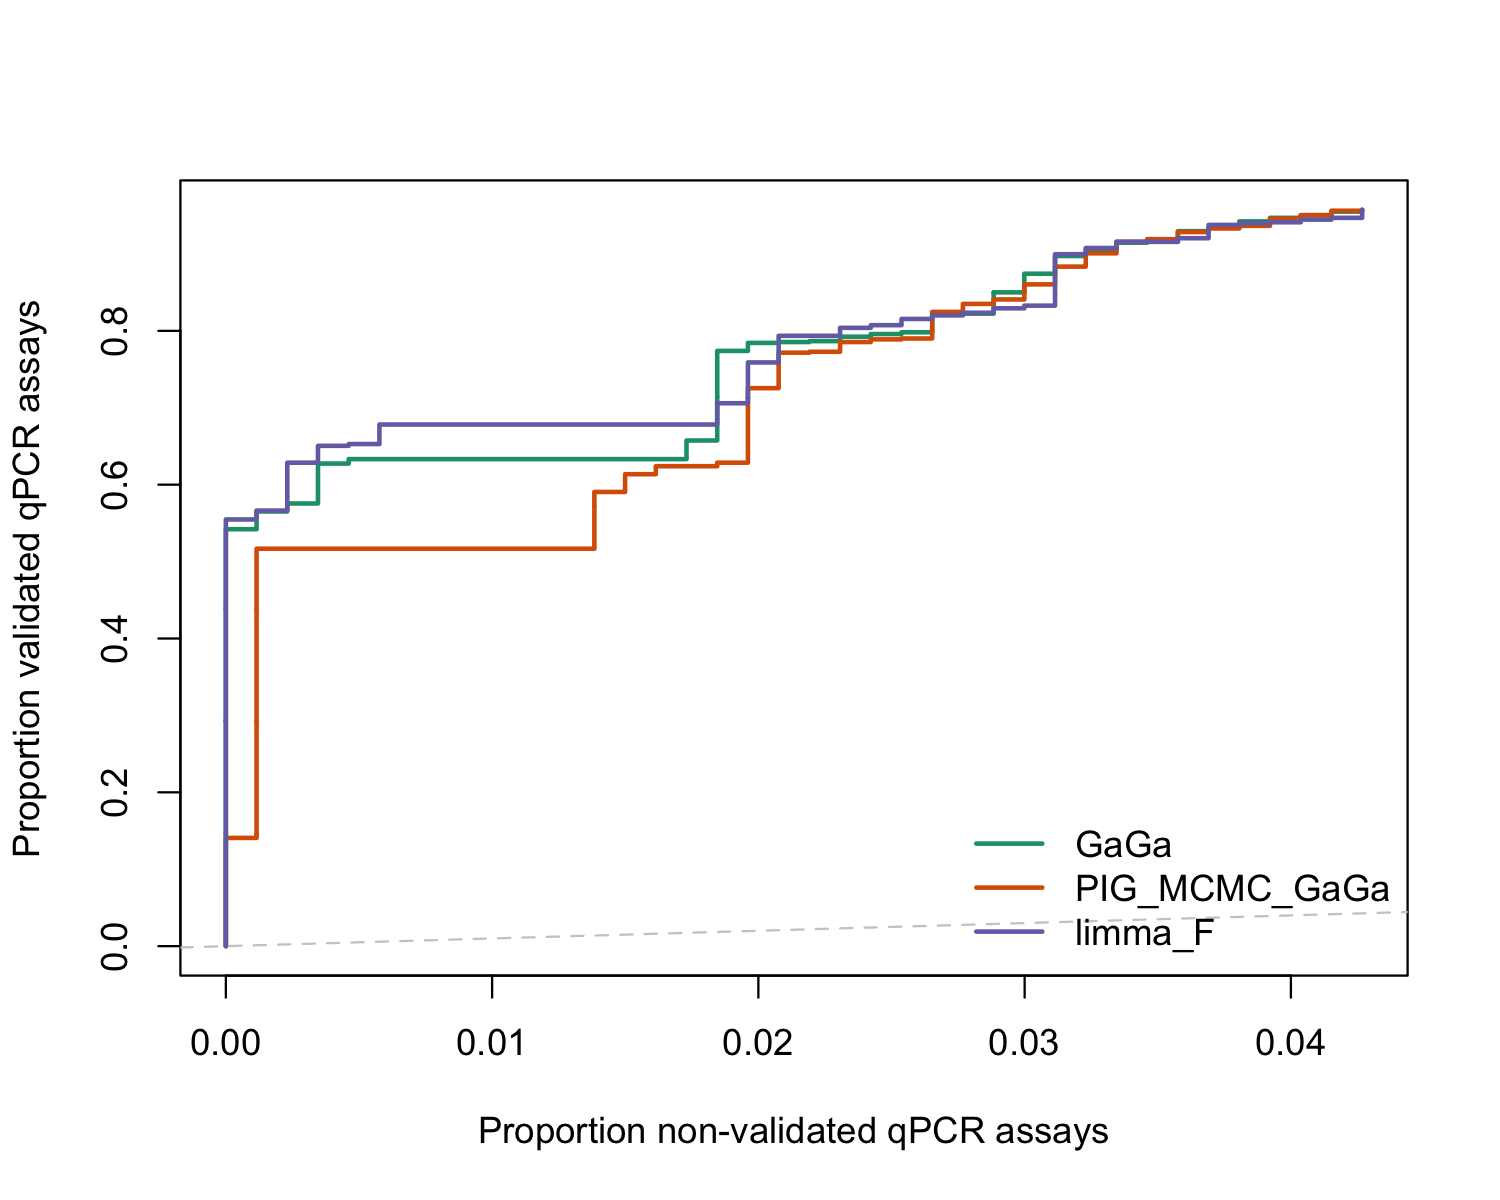

Source data for this figure (header and first rows):
rank, prop_nonvalidated, prop_validated, auc_scaled, auc_standard, method
0, 0, 0, 0.03242, 0.7936, GaGa
1, 0, 0.001153, 0.03242, 0.7936, GaGa
2, 0, 0.002307, 0.03242, 0.7936, GaGa
3, 0, 0.00346, 0.03242, 0.7936, GaGa
4, 0, 0.004614, 0.03242, 0.7936, GaGa
5, 0, 0.005767, 0.03242, 0.7936, GaGa
6, 0, 0.00692, 0.03242, 0.7936, GaGa
7, 0, 0.008074, 0.03242, 0.7936, GaGa
8, 0, 0.009227, 0.03242, 0.7936, GaGa
9, 0, 0.01038, 0.03242, 0.7936, GaGa
10, 0, 0.01153, 0.03242, 0.7936, GaGa
11, 0, 0.01269, 0.03242, 0.7936, GaGa
12, 0, 0.01384, 0.03242, 0.7936, GaGa
13, 0, 0.01499, 0.03242, 0.7936, GaGa
14, 0, 0.01615, 0.03242, 0.7936, GaGa
15, 0, 0.0173, 0.03242, 0.7936, GaGa
16, 0, 0.01845, 0.03242, 0.7936, GaGa
17, 0, 0.01961, 0.03242, 0.7936, GaGa
18, 0, 0.02076, 0.03242, 0.7936, GaGa
19, 0, 0.02191, 0.03242, 0.7936, GaGa
20, 0, 0.02307, 0.03242, 0.7936, GaGa
21, 0, 0.02422, 0.03242, 0.7936, GaGa
22, 0, 0.02537, 0.03242, 0.7936, GaGa
23, 0, 0.02653, 0.03242, 0.7936, GaGa
24, 0, 0.02768, 0.03242, 0.7936, GaGa
25, 0, 0.02884, 0.03242, 0.7936, GaGa
26, 0, 0.02999, 0.03242, 0.7936, GaGa
27, 0, 0.03114, 0.03242, 0.7936, GaGa
28, 0, 0.0323, 0.03242, 0.7936, GaGa
29, 0, 0.03345, 0.03242, 0.7936, GaGa
30, 0, 0.0346, 0.03242, 0.7936, GaGa
31, 0, 0.03576, 0.03242, 0.7936, GaGa
32, 0, 0.03691, 0.03242, 0.7936, GaGa
33, 0, 0.03806, 0.03242, 0.7936, GaGa
34, 0, 0.03922, 0.03242, 0.7936, GaGa
35, 0, 0.04037, 0.03242, 0.7936, GaGa
36, 0, 0.04152, 0.03242, 0.7936, GaGa
37, 0, 0.04268, 0.03242, 0.7936, GaGa
38, 0, 0.04383, 0.03242, 0.7936, GaGa
39, 0, 0.04498, 0.03242, 0.7936, GaGa
40, 0, 0.04614, 0.03242, 0.7936, GaGa
41, 0, 0.04729, 0.03242, 0.7936, GaGa
42, 0, 0.04844, 0.03242, 0.7936, GaGa
43, 0, 0.0496, 0.03242, 0.7936, GaGa
44, 0, 0.05075, 0.03242, 0.7936, GaGa
45, 0, 0.0519, 0.03242, 0.7936, GaGa
46, 0, 0.05306, 0.03242, 0.7936, GaGa
47, 0, 0.05421, 0.03242, 0.7936, GaGa
48, 0, 0.05536, 0.03242, 0.7936, GaGa
49, 0, 0.05652, 0.03242, 0.7936, GaGa
50, 0, 0.05767, 0.03242, 0.7936, GaGa
51, 0, 0.05882, 0.03242, 0.7936, GaGa
52, 0, 0.05998, 0.03242, 0.7936, GaGa
53, 0, 0.06113, 0.03242, 0.7936, GaGa
54, 0, 0.06228, 0.03242, 0.7936, GaGa
55, 0, 0.06344, 0.03242, 0.7936, GaGa
56, 0, 0.06459, 0.03242, 0.7936, GaGa
57, 0, 0.06574, 0.03242, 0.7936, GaGa
58, 0, 0.0669, 0.03242, 0.7936, GaGa
59, 0, 0.06805, 0.03242, 0.7936, GaGa
... 2,544 more rows
